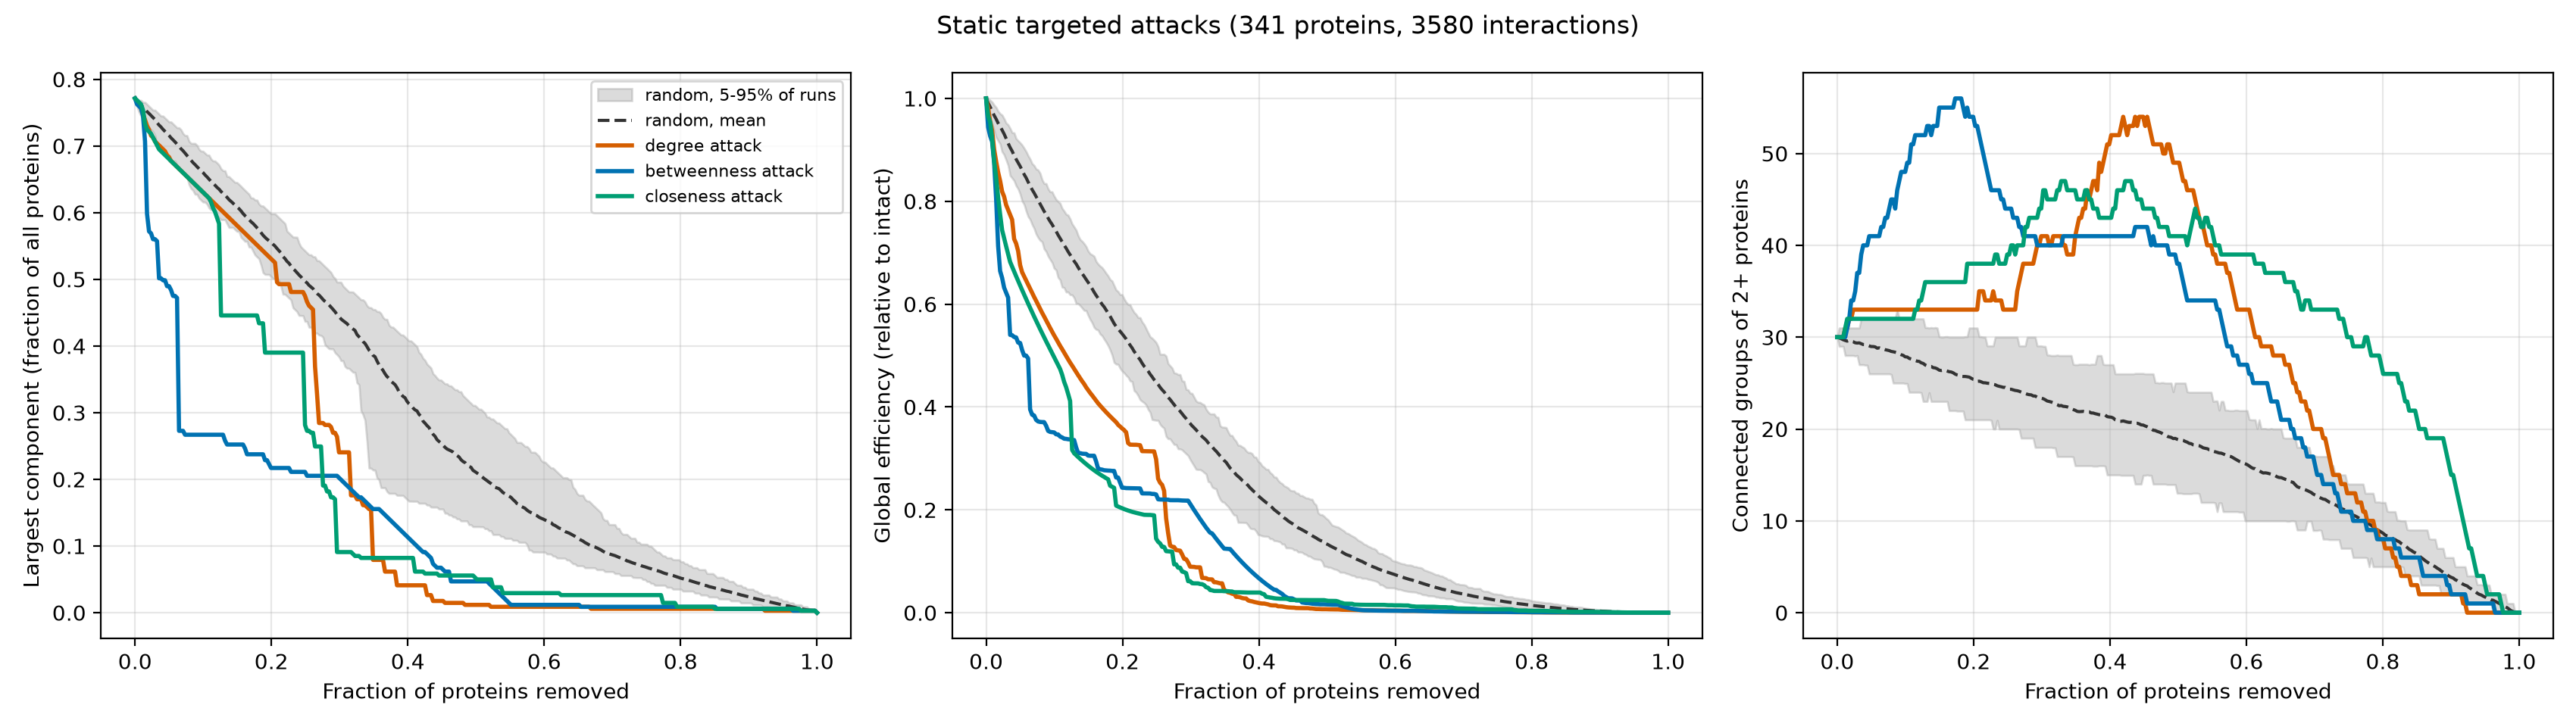

Values plotted in this chart, from the file beside it:
step	removed	lcc_n	lcc	components	isolated	edges	efficiency	fraction_removed	lcc_drop	strategy	symbol
0		263	0.7713	30	0	3580	0.1895	0.0	0	degree	
1	YGR220C	261	0.7654	30	1	3498	0.186	0.002933	2	degree	MRPL9
2	YHL004W	260	0.7625	30	1	3417	0.181	0.005865	1	degree	MRP4
3	YLR439W	258	0.7566	30	2	3337	0.1776	0.008798	2	degree	MRPL4
4	YNL177C	255	0.7478	31	2	3258	0.1707	0.01173	3	degree	MRPL22
5	YNL284C	252	0.739	31	4	3180	0.1663	0.01466	3	degree	MRPL10
6	YBR122C	249	0.7302	32	4	3104	0.1622	0.0176	3	degree	MRPL36
7	YDR347W	247	0.7243	32	5	3029	0.1591	0.02053	2	degree	MRP1
8	YML009C	244	0.7155	33	5	2955	0.1551	0.02346	3	degree	MRPL39
9	YBL038W	243	0.7126	33	5	2883	0.1533	0.02639	1	degree	MRPL16
10	YBR251W	241	0.7067	33	6	2812	0.1502	0.02933	2	degree	MRPS5
11	YBR282W	240	0.7038	33	6	2742	0.1484	0.03226	1	degree	MRPL27
12	YCR046C	239	0.7009	33	6	2673	0.1466	0.03519	1	degree	IMG1
13	YCR071C	238	0.6979	33	6	2605	0.1448	0.03812	1	degree	IMG2
14	YDR175C	237	0.695	33	6	2538	0.1377	0.04106	1	degree	RSM24
15	YDR405W	236	0.6921	33	6	2472	0.136	0.04399	1	degree	MRP20
16	YER050C	234	0.6862	33	7	2407	0.1332	0.04692	2	degree	RSM18
17	YGR084C	233	0.6833	33	7	2343	0.1281	0.04985	1	degree	MRP13
18	YJR101W	231	0.6774	33	8	2280	0.1254	0.05279	2	degree	RSM26
19	YML025C	230	0.6745	33	8	2218	0.1239	0.05572	1	degree	YML6
20	YMR286W	229	0.6716	33	8	2157	0.1224	0.05865	1	degree	MRPL33
21	YNL005C	228	0.6686	33	8	2097	0.1209	0.06158	1	degree	MRP7
22	YOR150W	227	0.6657	33	8	2038	0.1194	0.06452	1	degree	MRPL23
23	YBL090W	226	0.6628	33	8	1981	0.1178	0.06745	1	degree	MRP21
24	YBR146W	225	0.6598	33	8	1925	0.1163	0.07038	1	degree	MRPS9
25	YCR003W	224	0.6569	33	8	1870	0.1149	0.07331	1	degree	MRPL32
26	YDL045W-A	223	0.654	33	8	1816	0.1134	0.07625	1	degree	MRP10
27	YDR041W	222	0.651	33	8	1763	0.1119	0.07918	1	degree	RSM10
28	YDR337W	221	0.6481	33	8	1711	0.1105	0.08211	1	degree	MRPS28
29	YEL050C	220	0.6452	33	8	1660	0.1091	0.08504	1	degree	RML2
30	YGL129C	219	0.6422	33	8	1610	0.1077	0.08798	1	degree	RSM23
31	YGR165W	218	0.6393	33	8	1561	0.1063	0.09091	1	degree	MRPS35
32	YGR215W	217	0.6364	33	8	1513	0.1049	0.09384	1	degree	RSM27
33	YHR059W	216	0.6334	33	8	1466	0.1035	0.09677	1	degree	FYV4
34	YIL093C	215	0.6305	33	8	1420	0.1022	0.09971	1	degree	RSM25
35	YJL063C	214	0.6276	33	8	1375	0.1009	0.1026	1	degree	MRPL8
36	YJR113C	213	0.6246	33	8	1331	0.09959	0.1056	1	degree	RSM7
37	YKL003C	212	0.6217	33	8	1288	0.09829	0.1085	1	degree	MRP17
38	YMR024W	211	0.6188	33	8	1246	0.09709	0.1114	1	degree	MRPL3
39	YMR158W	210	0.6158	33	8	1205	0.09583	0.1144	1	degree	MRPS8
40	YMR188C	209	0.6129	33	8	1165	0.09457	0.1173	1	degree	MRPS17
41	YNL081C	208	0.61	33	8	1126	0.09334	0.1202	1	degree	SWS2
42	YNL137C	207	0.607	33	8	1088	0.09212	0.1232	1	degree	NAM9
43	YNL252C	206	0.6041	33	8	1051	0.09101	0.1261	1	degree	MRPL17
44	YNL306W	205	0.6012	33	8	1015	0.08983	0.129	1	degree	MRPS18
45	YNR036C	204	0.5982	33	8	980	0.08866	0.132	1	degree	MRPS12
46	YNR037C	203	0.5953	33	8	946	0.08751	0.1349	1	degree	RSM19
47	YPL013C	202	0.5924	33	8	913	0.08638	0.1378	1	degree	MRPS16
48	YPL118W	201	0.5894	33	8	881	0.08527	0.1408	1	degree	MRP51
49	YPR100W	200	0.5865	33	8	850	0.08426	0.1437	1	degree	MRPL51
50	YPR166C	199	0.5836	33	8	820	0.08304	0.1466	1	degree	MRP2
51	YDR115W	198	0.5806	33	8	792	0.08201	0.1496	1	degree	MRX14
52	YDR296W	197	0.5777	33	8	765	0.08099	0.1525	1	degree	MHR1
53	YDR462W	196	0.5748	33	8	740	0.08007	0.1554	1	degree	MRPL28
54	YMR193W	195	0.5718	33	8	716	0.07909	0.1584	1	degree	MRPL24
55	YOR158W	194	0.5689	33	8	693	0.07807	0.1613	1	degree	PET123
56	YDR036C	193	0.566	33	8	672	0.07713	0.1642	1	degree	EHD3
57	YDR237W	192	0.563	33	8	652	0.07629	0.1672	1	degree	MRPL7
58	YDR322W	191	0.5601	33	8	633	0.07547	0.1701	1	degree	MRPL35
59	YGR076C	190	0.5572	33	8	615	0.07466	0.173	1	degree	MRPL25
... 966 more rows
